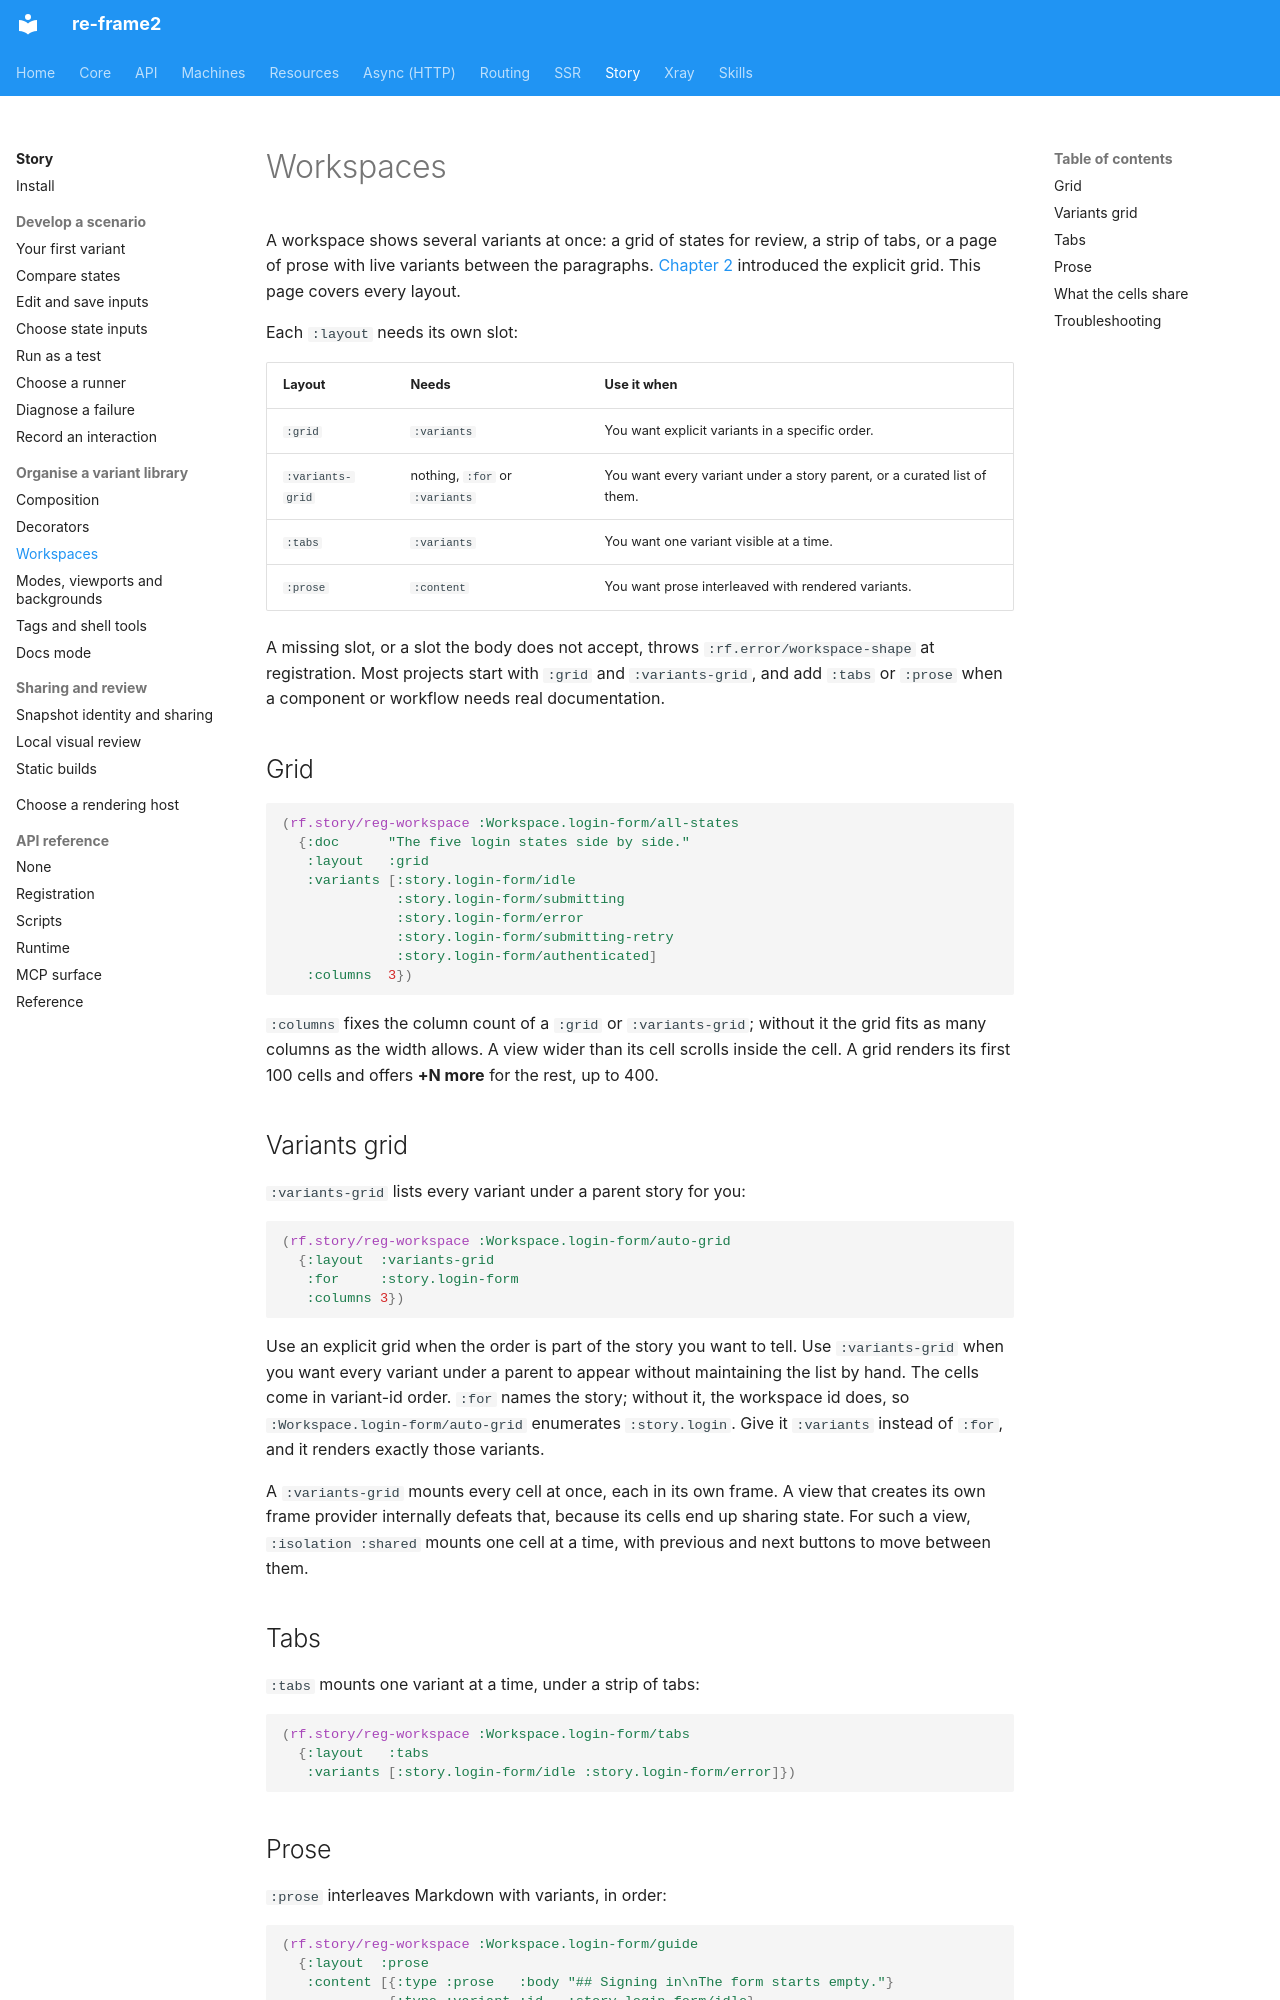

repository: day8/re-frame2 · page: story/07-workspaces/index.html · generator: mkdocs

# Workspaces

A workspace shows several variants at once: a grid of states for review, a
strip of tabs, or a page of prose with live variants between the paragraphs.
[Chapter 2](02-every-state-side-by-side.md#workspaces) introduced the explicit
grid. This page covers every layout.

Each `:layout` needs its own slot:

| Layout | Needs | Use it when |
|---|---|---|
| `:grid` | `:variants` | You want explicit variants in a specific order. |
| `:variants-grid` | nothing, `:for` or `:variants` | You want every variant under a story parent, or a curated list of them. |
| `:tabs` | `:variants` | You want one variant visible at a time. |
| `:prose` | `:content` | You want prose interleaved with rendered variants. |

A missing slot, or a slot the body does not accept, throws
`:rf.error/workspace-shape` at registration. Most projects start with `:grid`
and `:variants-grid`, and add `:tabs` or `:prose` when a component or workflow
needs real documentation.

## Grid

```clojure
(rf.story/reg-workspace :Workspace.login-form/all-states
  {:doc      "The five login states side by side."
   :layout   :grid
   :variants [:story.login-form/idle
              :story.login-form/submitting
              :story.login-form/error
              :story.login-form/submitting-retry
              :story.login-form/authenticated]
   :columns  3})
```

`:columns` fixes the column count of a `:grid` or `:variants-grid`; without it
the grid fits as many columns as the width allows. A view wider than its cell
scrolls inside the cell. A grid renders its first 100 cells and offers
**+N more** for the rest, up to 400.

## Variants grid

`:variants-grid` lists every variant under a parent story for you:

```clojure
(rf.story/reg-workspace :Workspace.login-form/auto-grid
  {:layout  :variants-grid
   :for     :story.login-form
   :columns 3})
```

Use an explicit grid when the order is part of the story you want to tell. Use
`:variants-grid` when you want every variant under a parent to appear without
maintaining the list by hand. The cells come in variant-id order. `:for` names
the story; without it, the workspace id does, so `:Workspace.login-form/auto-grid`
enumerates `:story.login`. Give it `:variants` instead of `:for`, and it
renders exactly those variants.

A `:variants-grid` mounts every cell at once, each in its own frame. A view
that creates its own frame provider internally defeats that, because its cells
end up sharing state. For such a view, `:isolation :shared` mounts one cell at
a time, with previous and next buttons to move between them.

## Tabs

`:tabs` mounts one variant at a time, under a strip of tabs:

```clojure
(rf.story/reg-workspace :Workspace.login-form/tabs
  {:layout   :tabs
   :variants [:story.login-form/idle :story.login-form/error]})
```
